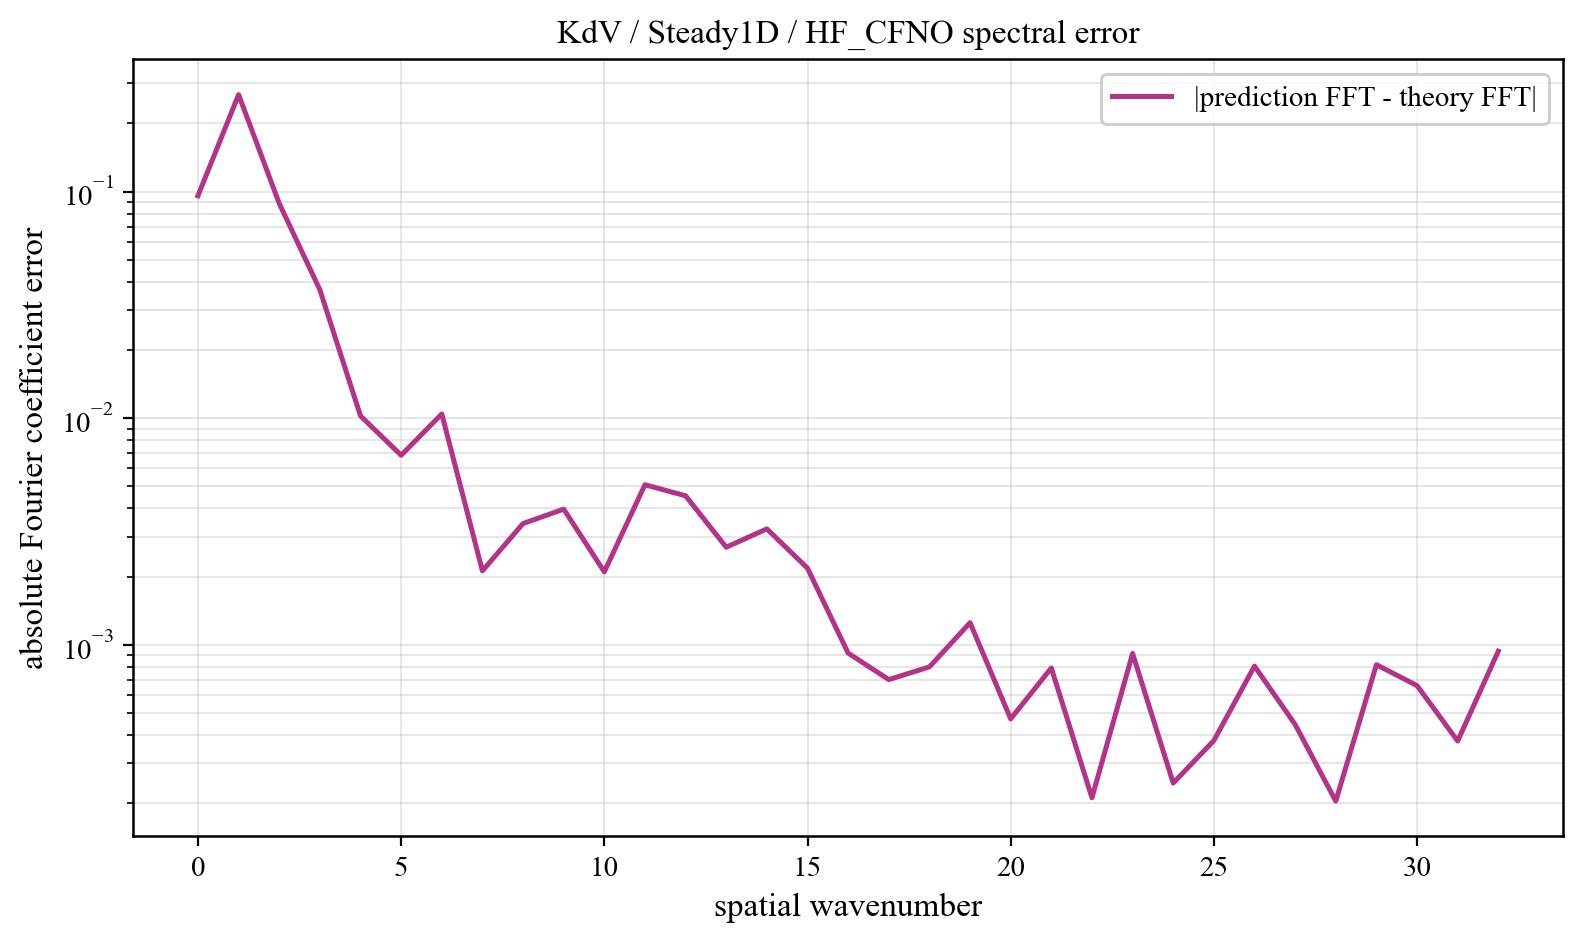

The file beside this chart, header and first rows:
component, prediction_magnitude, theory_magnitude, absolute_coefficient_error
0, 0.301, 0.2051, 0.09589
1, 0.06123, 0.2898, 0.2678
2, 0.01912, 0.0963, 0.08868
3, 0.04257, 0.006033, 0.03686
4, 0.01149, 0.003377, 0.01024
5, 0.009041, 0.002182, 0.00686
6, 0.01103, 0.001538, 0.01044
7, 0.003111, 0.001151, 0.00212
8, 0.004314, 0.0009004, 0.003427
9, 0.003482, 0.0007291, 0.003968
10, 0.001946, 0.0006067, 0.002098
11, 0.00537, 0.0005164, 0.005084
12, 0.004899, 0.0004478, 0.004543
13, 0.002559, 0.0003945, 0.002695
14, 0.003222, 0.0003524, 0.003247
15, 0.001879, 0.0003185, 0.002177
16, 0.001075, 0.000291, 0.0009186
17, 0.0008712, 0.0002683, 0.0007018
18, 0.0008444, 0.0002495, 0.0007984
19, 0.001024, 0.0002338, 0.001251
20, 0.0005936, 0.0002205, 0.0004709
21, 0.0005929, 0.0002094, 0.0007899
22, 0.0003887, 0.0001999, 0.0002112
23, 0.0009671, 0.000192, 0.0009154
24, 0.0004068, 0.0001853, 0.0002453
25, 0.0002973, 0.0001797, 0.0003778
26, 0.00063, 0.000175, 0.000805
27, 0.0006112, 0.0001712, 0.0004448
28, 0.0002487, 0.0001682, 0.0002041
29, 0.0008436, 0.000166, 0.0008166
30, 0.0006538, 0.0001644, 0.0006604
31, 0.0004198, 0.0001634, 0.000376
32, 0.0007741, 0.0001631, 0.0009372
